4-way image classification set "kiwi" from GitHub (yugan-tano/farm-guardian); label vocabulary: brown spot, gray mold, healthy, ulcer.

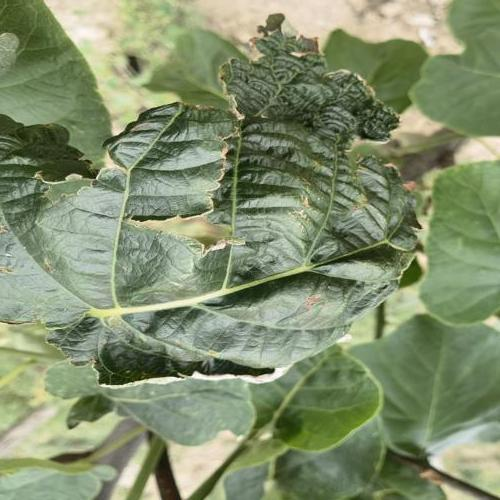
Label: gray mold

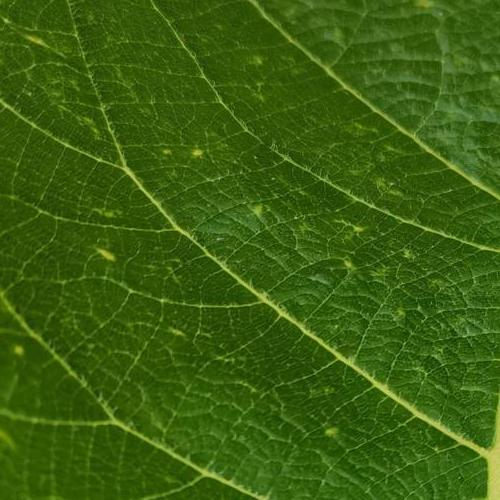
Label: ulcer

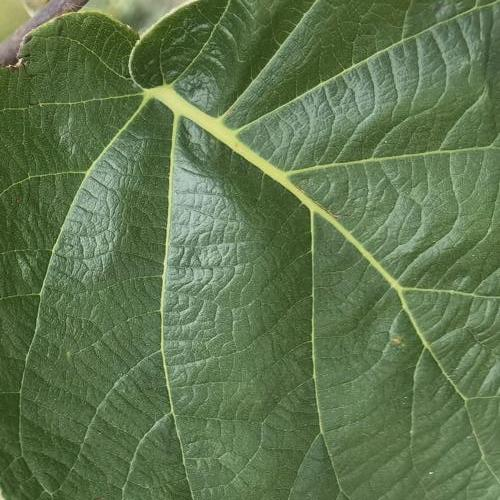
Label: brown spot

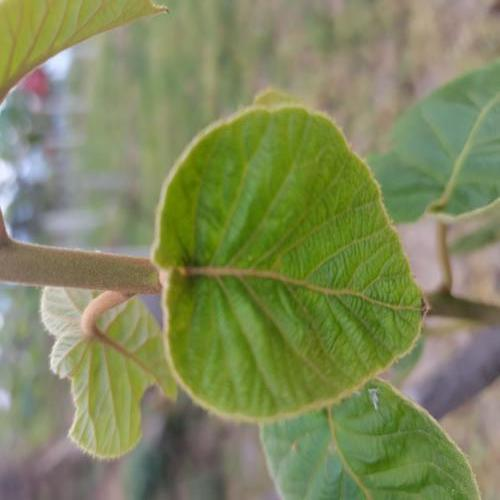
Label: healthy

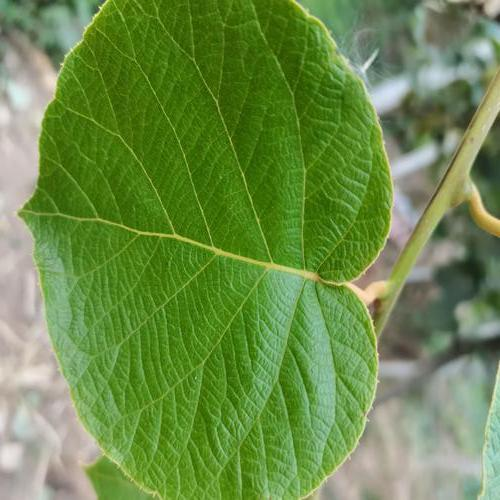
Label: healthy

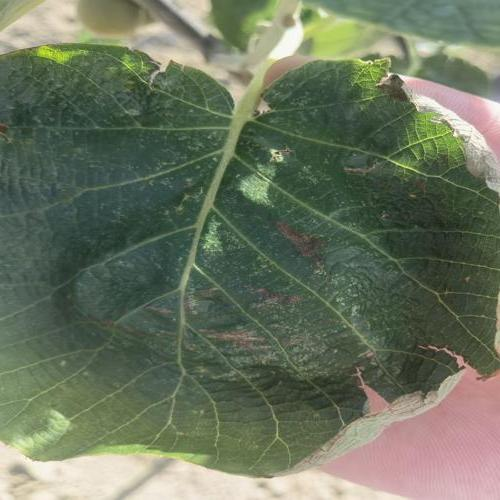
Label: brown spot
